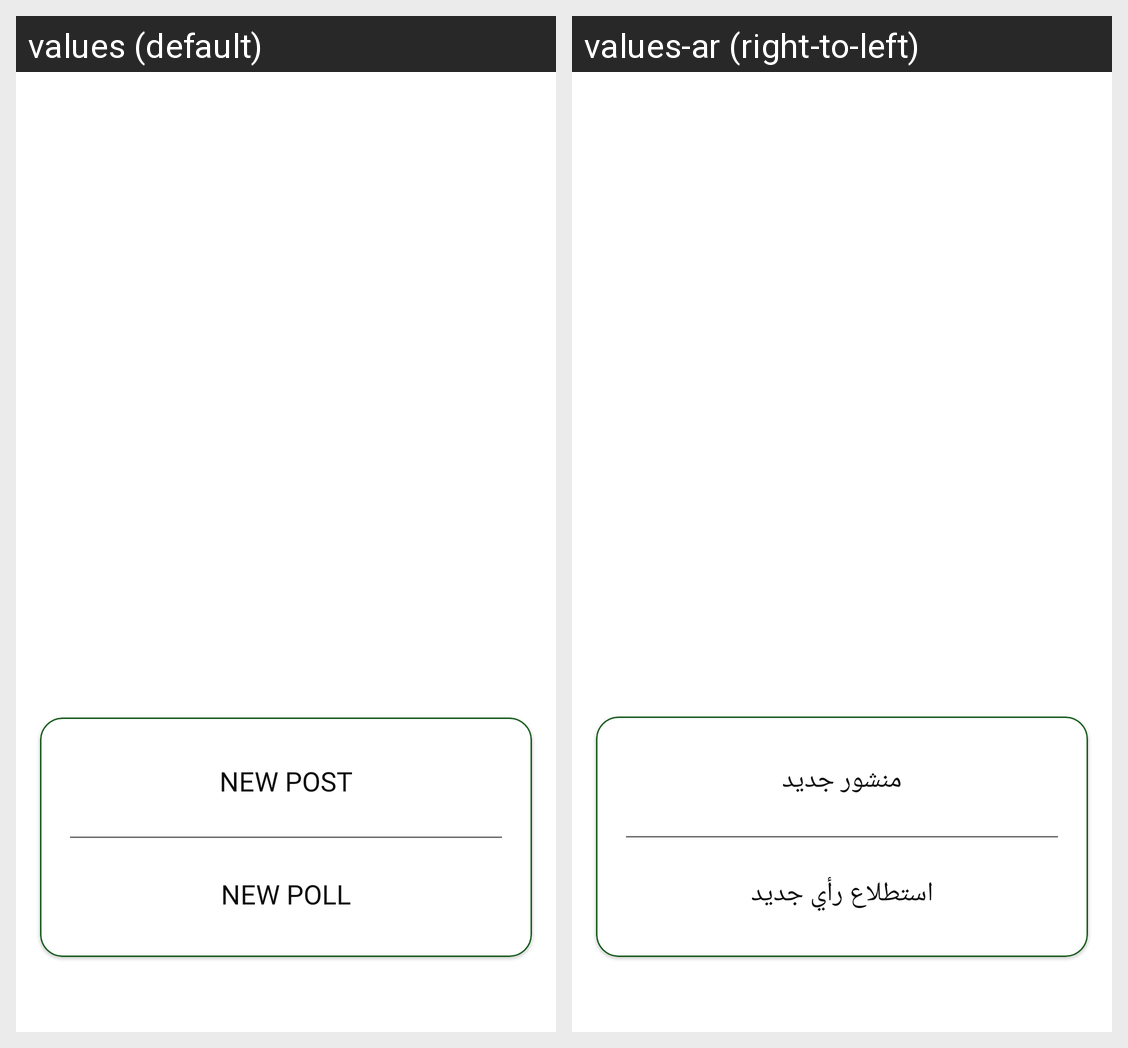

Translations of the strings shown on this Android screen, per locale in the grid:
Android screen res/layout/post_options_bsd.xml rendered under 2 locales, left to right: values (default), values-ar (right-to-left). Device: Nexus 5 (rendered at 1080×1920; each locale shown at half size, 540×960, under a caption strip naming it); theme Theme.AmpassadorsApp.
Strings drawn on this screen, with the default value and each locale's value (text and hints the layout hard-codes, and strings that could not be matched under every locale, appear in the picture but are not listed):

new_post
  values: NEW POST
  values-ar: منشور جديد

new_poll
  values: NEW POLL
  values-ar: استطلاع رأي جديد
